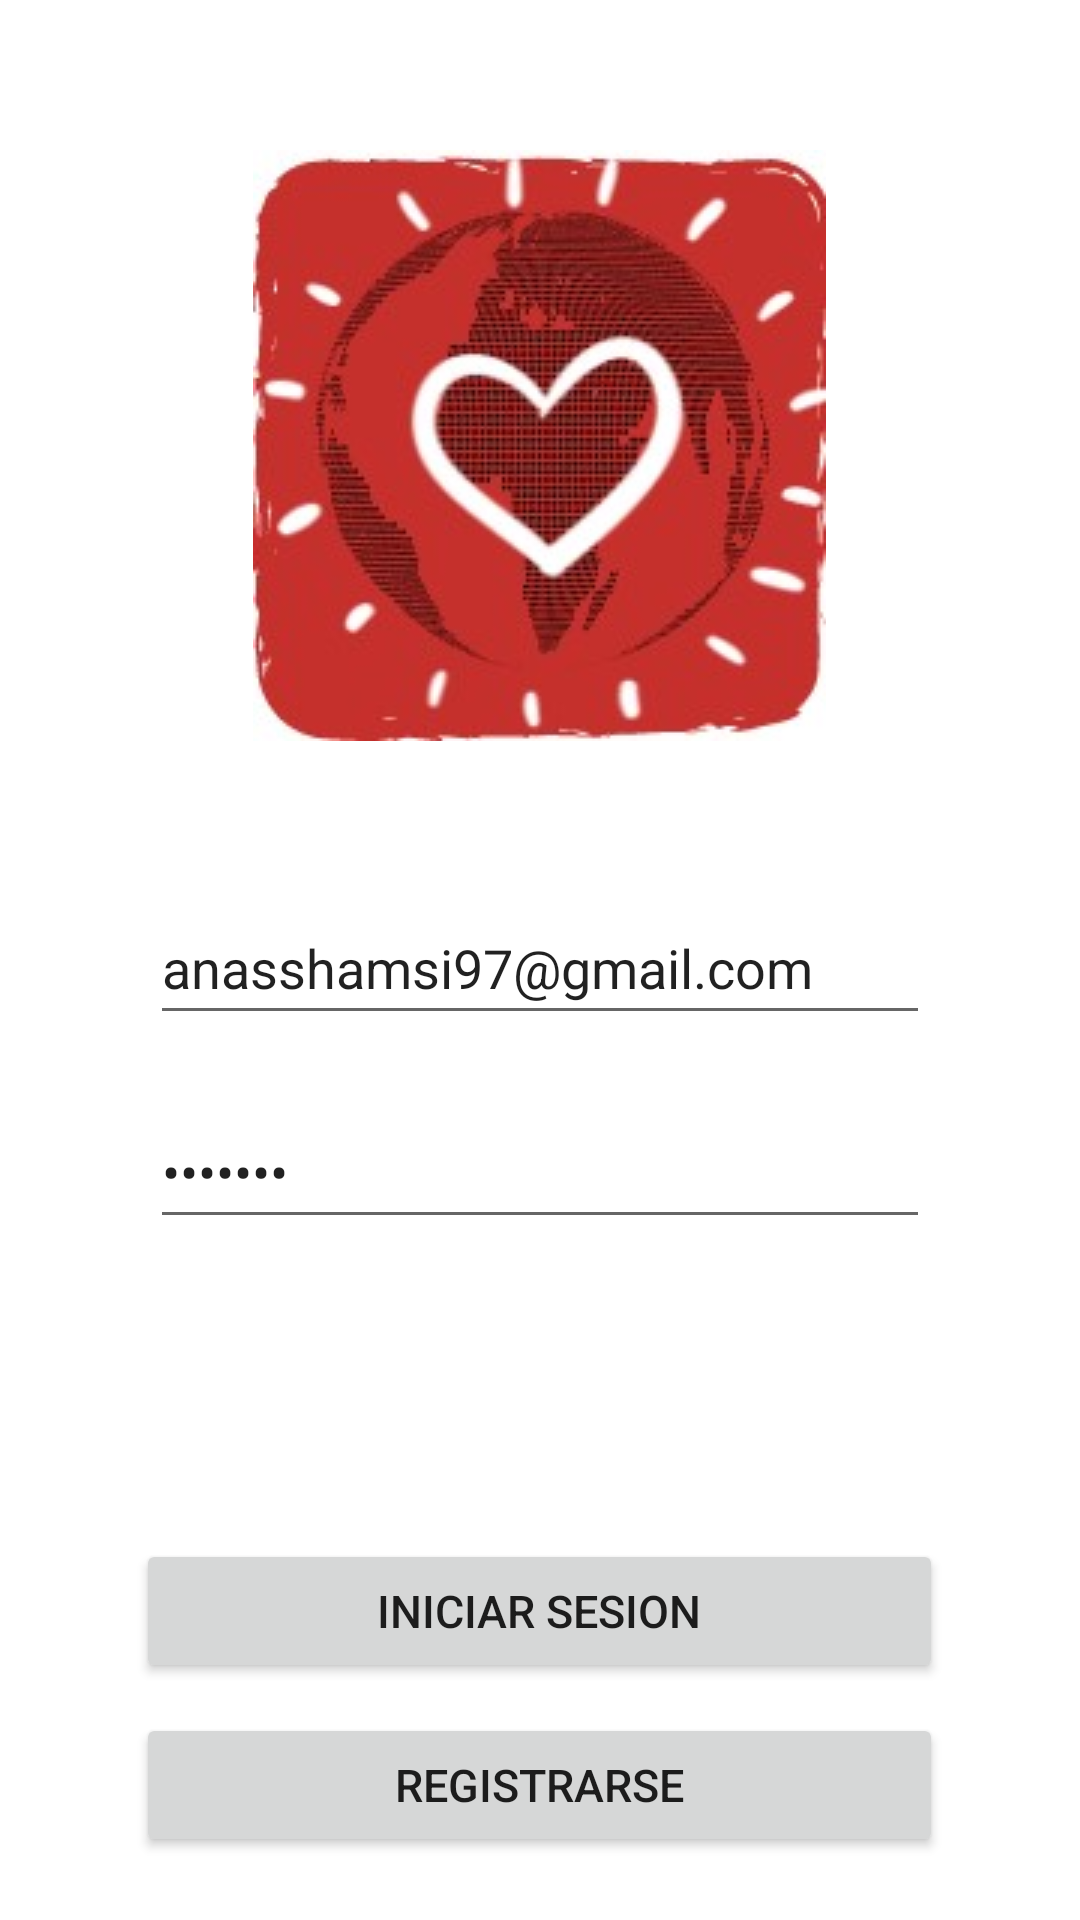

The Android layout XML behind this screen, and the referenced resources:
<!-- AndroidManifest.xml: application theme Theme.DonApp -->
<!-- res/layout/login.xml -->
<?xml version="1.0" encoding="utf-8"?>
<LinearLayout xmlns:android="http://schemas.android.com/apk/res/android"
    android:layout_width="match_parent"
    android:layout_height="match_parent"
    android:orientation="vertical">
    <ImageView
        android:id="@+id/myImageView"
        android:layout_width="wrap_content"
        android:layout_height="wrap_content"
        android:layout_gravity="center_horizontal"
        android:layout_marginTop="50dp"
        android:src="@drawable/logo" />

    <EditText
        android:id="@+id/editTextTextEmailAddress"
        android:layout_width="match_parent"
        android:layout_height="48dp"
        android:layout_marginLeft="50dp"
        android:layout_marginTop="50dp"
        android:layout_marginRight="50dp"
        android:ems="10"
        android:text="anasshamsi97@gmail.com"
        android:hint="Correo"
        android:inputType="textEmailAddress" />

    <EditText
        android:id="@+id/editTextTextPassword"
        android:layout_width="match_parent"
        android:layout_height="48dp"
        android:text="anas123"
        android:layout_marginLeft="50dp"
        android:layout_marginTop="20dp"
        android:layout_marginRight="50dp"
        android:ems="10"
        android:hint="Contraseña"
        android:inputType="textPassword" />


    <Button
        android:id="@+id/iniciarsesion"
        android:layout_width="269dp"
        android:layout_height="wrap_content"
        android:layout_gravity="center_horizontal"
        android:layout_marginTop="100dp"
        android:text="Iniciar Sesion"
        android:textSize="15sp" />

    <Button
        android:id="@+id/registroboton"
        android:layout_width="269dp"
        android:layout_height="wrap_content"
        android:layout_gravity="center_horizontal"
        android:layout_marginTop="10dp"
        android:text="Registrarse"
        android:textSize="15sp" />


</LinearLayout>
<!-- resources referenced by this layout -->
<resources>
  <!-- drawable logo: jpg bitmap (drawable, 14879 bytes) -->
  <style name="Theme.DonApp" parent="Theme.MaterialComponents.DayNight.DarkActionBar">
          
          <item name="colorPrimary">@color/purple_500</item>
          <item name="colorPrimaryVariant">@color/purple_700</item>
          <item name="colorOnPrimary">@color/white</item>
          
          <item name="colorSecondary">@color/teal_200</item>
          <item name="colorSecondaryVariant">@color/teal_700</item>
          <item name="colorOnSecondary">@color/black</item>
          
          <item name="android:statusBarColor">?attr/colorPrimaryVariant</item>
          
          <item name="windowActionBar">false</item>
          <item name="windowNoTitle">true</item>
  
          <item name="android:actionOverflowButtonStyle">@style/Theme.DonApp.OverFlow</item>
      </style>
  <color name="purple_500">#FF6200EE</color>
  <color name="purple_700">#FF3700B3</color>
  <color name="white">#FFFFFFFF</color>
  <color name="teal_200">#FF03DAC5</color>
  <color name="teal_700">#FF018786</color>
  <color name="black">#FF000000</color>
  <style name="Theme.DonApp.OverFlow">
          <item name="android:src">@drawable/baseline_more_vert_24</item>
  
      </style>
  <!-- drawable baseline_more_vert_24 (drawable) -->
  <inset xmlns:android="http://schemas.android.com/apk/res/android"
      android:insetLeft="16dp"
      android:insetTop="16dp"
      android:insetRight="16dp"
      android:insetBottom="16dp">
      <vector
          android:width="24dp"
          android:height="24dp"
          android:tint="#FFFFFF"
          android:viewportWidth="24"
          android:viewportHeight="24">
          <path
              android:fillColor="@android:color/white"
              android:pathData="M12,8c1.1,0 2,-0.9 2,-2s-0.9,-2 -2,-2 -2,0.9 -2,2 0.9,2 2,2zM12,10c-1.1,0 -2,0.9 -2,2s0.9,2 2,2 2,-0.9 2,-2 -0.9,-2 -2,-2zM12,16c-1.1,0 -2,0.9 -2,2s0.9,2 2,2 2,-0.9 2,-2 -0.9,-2 -2,-2z" />
      </vector>
  </inset>
</resources>
